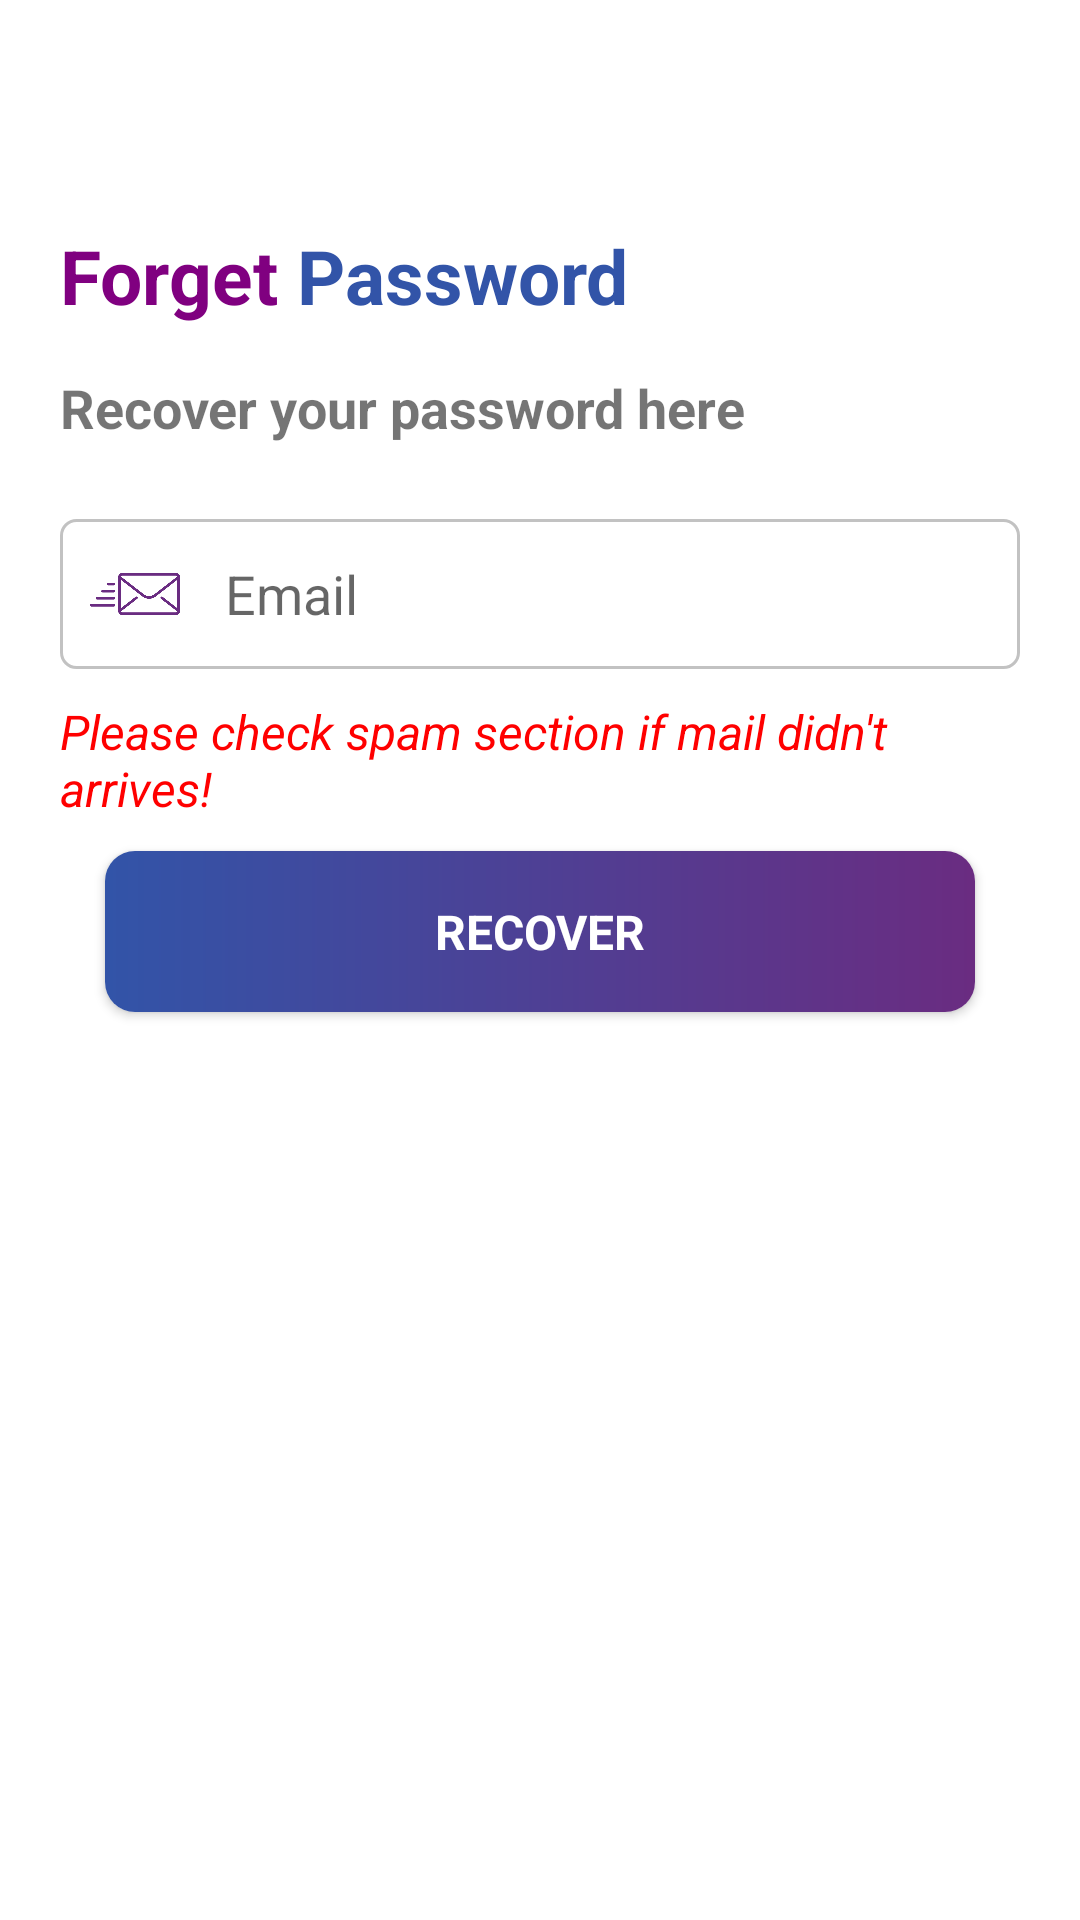

Layout XML and referenced resources for this Android screen:
<!-- AndroidManifest.xml: application theme Theme.ProjectK -->
<!-- res/layout/activity_forget_password.xml -->
<?xml version="1.0" encoding="utf-8"?>
<androidx.constraintlayout.widget.ConstraintLayout xmlns:android="http://schemas.android.com/apk/res/android"
    xmlns:app="http://schemas.android.com/apk/res-auto"
    xmlns:tools="http://schemas.android.com/tools"
    android:layout_width="match_parent"
    android:layout_height="match_parent"
    tools:context=".forgetPassword">

    <androidx.appcompat.widget.LinearLayoutCompat
        android:layout_width="match_parent"
        android:layout_height="wrap_content"
        android:layout_margin="20dp"
        android:orientation="vertical"
        android:paddingBottom="20dp"
        app:layout_constraintBottom_toBottomOf="parent"
        app:layout_constraintEnd_toEndOf="parent"
        app:layout_constraintStart_toStartOf="parent"
        app:layout_constraintTop_toTopOf="parent"
        app:layout_constraintVertical_bias="0.0">

        <ImageView
            android:id="@+id/back"
            android:layout_width="35dp"
            android:layout_height="35dp"
            android:layout_marginBottom="20dp"
            android:clickable="true"
            android:foreground="?android:attr/selectableItemBackground"
            android:src="@drawable/ic_baseline_arrow_back_24" />


        <androidx.appcompat.widget.LinearLayoutCompat
            android:layout_width="match_parent"
            android:layout_height="wrap_content"
            android:orientation="horizontal">

            <TextView
                android:layout_width="wrap_content"
                android:layout_height="wrap_content"
                android:text="Forget"
                android:textColor="#800080"
                android:textSize="25sp"
                android:textStyle="bold" />

            <TextView
                android:layout_width="wrap_content"
                android:layout_height="wrap_content"
                android:text=" Password"
                android:textColor="#3254A8"
                android:textSize="25sp"
                android:textStyle="bold" />

        </androidx.appcompat.widget.LinearLayoutCompat>


        <TextView
            android:layout_width="wrap_content"
            android:layout_height="wrap_content"
            android:paddingTop="15dp"
            android:paddingBottom="15dp"
            android:text="Recover your password here"
            android:textSize="18dp"
            android:textStyle="bold" />


        <androidx.appcompat.widget.LinearLayoutCompat
            android:layout_width="match_parent"
            android:layout_height="wrap_content"
            android:layout_marginTop="10dp"
            android:layout_marginBottom="10dp"
            android:background="@drawable/background_emailpasss"
            android:orientation="horizontal"
            android:weightSum="10">


            <ImageView
                android:layout_width="0dp"
                android:layout_height="30dp"
                android:layout_margin="10dp"
                android:layout_weight="1"
                android:src="@drawable/email"
                app:tint="#6a2c81" />

            <EditText
                android:id="@+id/rec_email"
                android:layout_width="0dp"
                android:layout_height="match_parent"
                android:layout_weight="9"
                android:background="@null"
                android:hint="Email"
                android:inputType="textEmailAddress"
                android:padding="5dp"
                android:singleLine="true" />
        </androidx.appcompat.widget.LinearLayoutCompat>

        <TextView
            android:layout_width="wrap_content"
            android:layout_height="wrap_content"
            android:text="Please check spam section if mail didn't arrives!"
            android:textColor="#FF0000"
            android:textSize="16dp"
            android:layout_marginBottom="5dp"
            android:textStyle="italic" />

        <androidx.cardview.widget.CardView
            android:id="@+id/recover_btn"
            android:layout_width="match_parent"
            android:layout_height="wrap_content"
            android:clickable="true"
            android:foreground="?android:attr/selectableItemBackground"
            android:layout_marginBottom="10dp"
            app:cardCornerRadius="10dp"
            android:layout_marginTop="5dp"
            android:layout_marginHorizontal="15dp"
            android:layout_gravity="center">

            <androidx.appcompat.widget.LinearLayoutCompat
                android:layout_width="match_parent"
                android:layout_height="match_parent"
                android:background="@drawable/grad2">

                <TextView
                    android:layout_width="match_parent"
                    android:layout_height="wrap_content"
                    android:text="RECOVER"
                    android:padding="16dp"
                    android:textStyle="bold"
                    android:textSize="16dp"
                    android:gravity="center"
                    android:textColor="@color/white"/>

            </androidx.appcompat.widget.LinearLayoutCompat>


        </androidx.cardview.widget.CardView>

    </androidx.appcompat.widget.LinearLayoutCompat>


</androidx.constraintlayout.widget.ConstraintLayout>
<!-- resources referenced by this layout -->
<resources>
  <!-- drawable background_emailpasss (drawable) -->
  <?xml version="1.0" encoding="utf-8"?>
  <shape android:shape="rectangle" xmlns:android="http://schemas.android.com/apk/res/android">
  
      <stroke android:color="#c2c2c2"
          android:width="1dp"/>
      <corners android:radius="5dp"/>
  
  </shape>
  <!-- drawable email: png bitmap (drawable, 6120 bytes) -->
  <!-- drawable grad2 (drawable) -->
  <shape xmlns:android="http://schemas.android.com/apk/res/android" android:shape="rectangle" >
      <gradient
          android:startColor="#6a2c81"
          android:endColor="#3254A8"
          android:angle="180"/>
      <corners
          android:radius="0dp"/>
  
  
  </shape>
  <style name="Theme.ProjectK" parent="Theme.MaterialComponents.Light.NoActionBar">
          
          <item name="colorPrimary">@color/purple_500</item>
          <item name="colorPrimaryVariant">@color/purple_700</item>
          <item name="colorOnPrimary">@color/white</item>
          
          <item name="colorSecondary">@color/teal_200</item>
          <item name="colorSecondaryVariant">@color/teal_700</item>
          <item name="colorOnSecondary">@color/black</item>
          
          <item name="android:statusBarColor" tools:targetApi="l">?attr/colorPrimaryVariant</item>
          
      </style>
  <!-- not gathered from this repository: default colours our renderer supplied (Android Studio template values) -->
  <color name="purple_500">#FF6200EE</color>
  <color name="purple_700">#FF3700B3</color>
  <color name="teal_200">#FF03DAC5</color>
  <color name="teal_700">#FF018786</color>
  <color name="black">#FF000000</color>
  <color name="white">#FFFFFFFF</color>
</resources>
